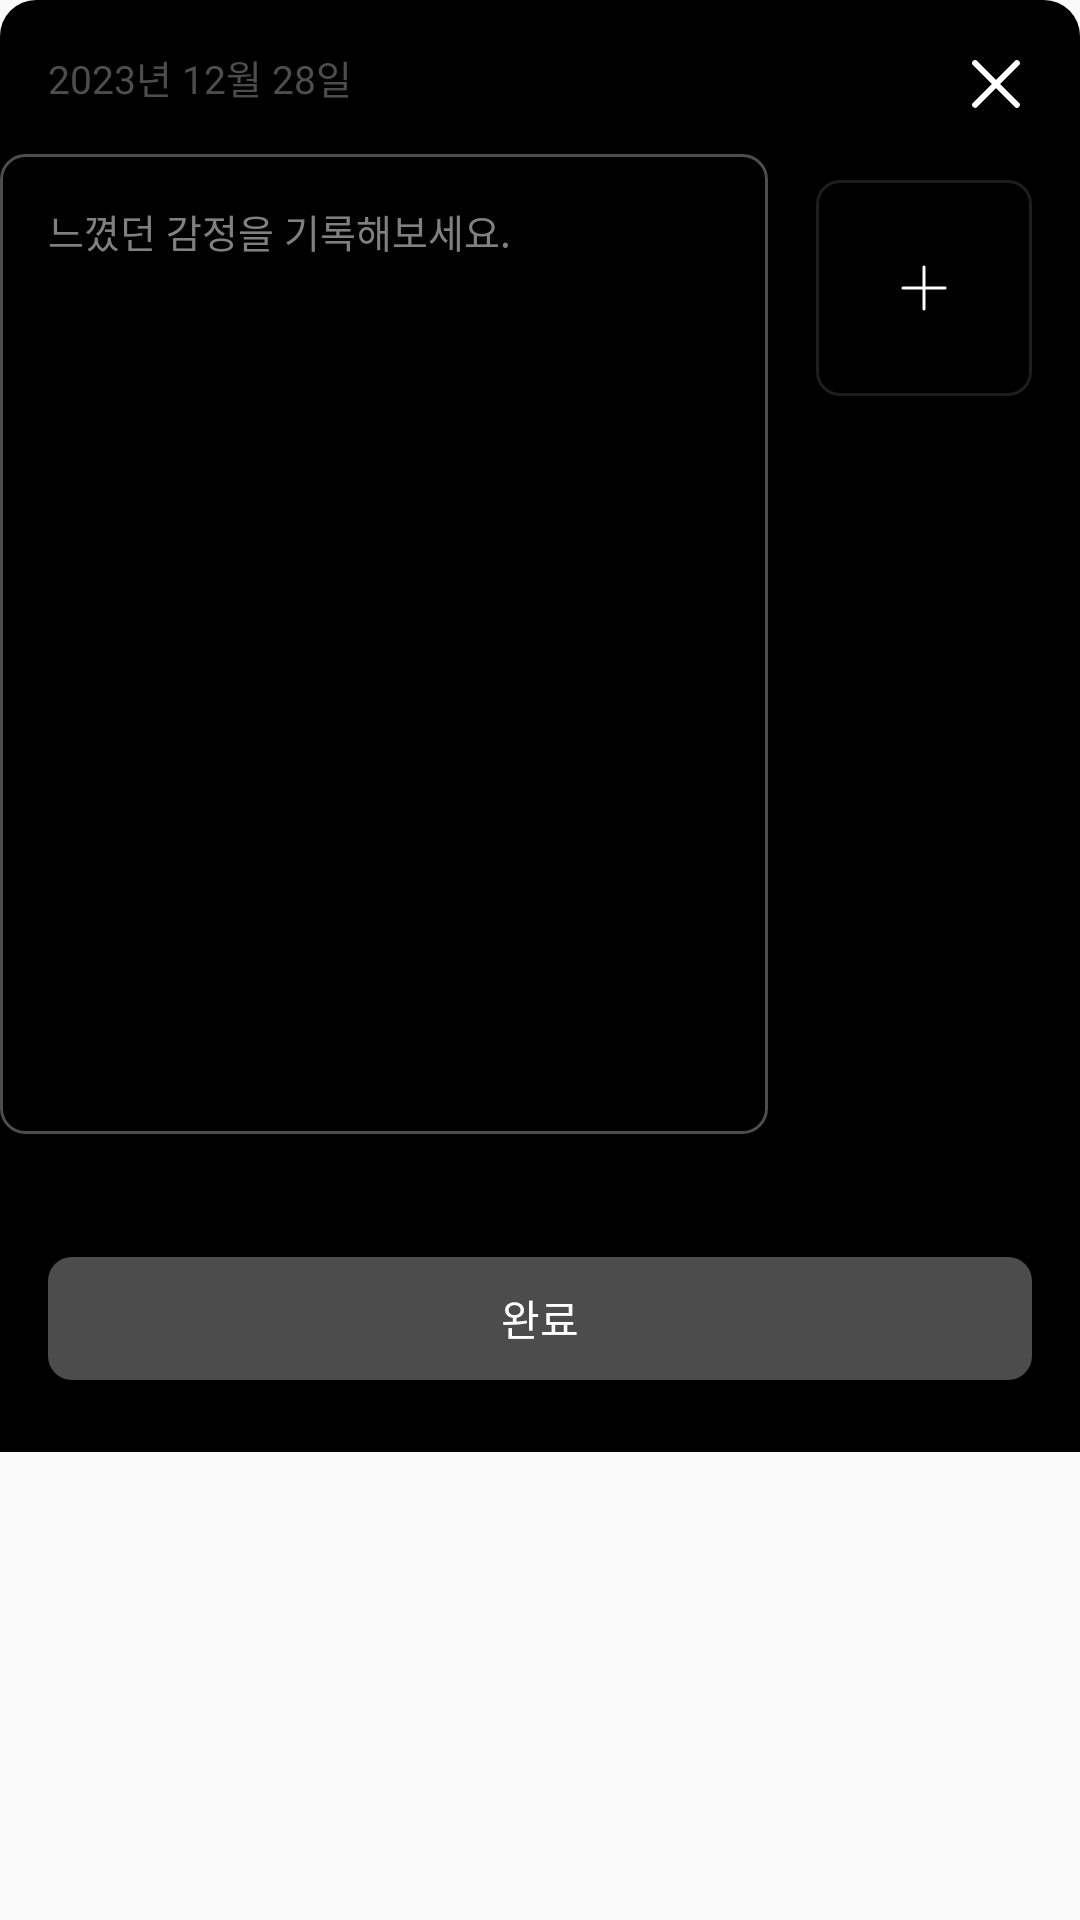

Reconstruct the res/layout file that produces this screen, plus the resources it refers to.
<!-- AndroidManifest.xml: application theme Theme.Thiea -->
<!-- res/layout/fragment_text_dialog.xml -->
<?xml version="1.0" encoding="utf-8"?>
<FrameLayout xmlns:android="http://schemas.android.com/apk/res/android"
    xmlns:app="http://schemas.android.com/apk/res-auto"
    xmlns:tools="http://schemas.android.com/tools"
    android:layout_width="match_parent"
    android:layout_height="match_parent"
    tools:context=".ui.main.dialog.TextDialogFragment"
    >


    <androidx.constraintlayout.widget.ConstraintLayout
        android:layout_width="match_parent"
        android:layout_height="484dp"
        tools:ignore="MissingConstraints"
        android:background="@drawable/bd_back">


        <ImageView
            android:id="@+id/bt_back"
            android:layout_width="wrap_content"
            android:layout_height="wrap_content"
            android:src="@drawable/ic_close"
            app:layout_constraintEnd_toEndOf="parent"
            app:layout_constraintTop_toTopOf="parent"
            android:layout_margin="16dp"/>
        <TextView
            android:id="@+id/maintext"
            android:layout_width="wrap_content"
            android:layout_height="wrap_content"
            android:text="2023년 12월 28일"
            android:textSize="13sp"
            android:fontFamily="@font/pretendardregular"

            android:textColor="#4D4D4D"
            app:layout_constraintStart_toStartOf="parent"
            android:layout_marginStart="16dp"
            app:layout_constraintTop_toTopOf="parent"
            android:layout_marginTop="16dp"
            />


        <Button
            android:id="@+id/bt_confirm"
            android:layout_width="match_parent"
            android:layout_height="41dp"
            android:background="@drawable/bt_confirmno"
            android:text="완료"
            android:fontFamily="@font/pretendard"
            android:textColor="@color/white"

            app:layout_constraintBottom_toBottomOf="parent"
            app:layout_constraintStart_toStartOf="parent"
            app:layout_constraintEnd_toEndOf="parent"
            android:layout_marginHorizontal="16dp"
            android:layout_marginBottom="24dp"/>

        <EditText
            android:id="@+id/et_write"

            android:layout_width="0dp"
            android:layout_height="0dp"
            app:layout_constraintTop_toBottomOf="@id/maintext"
            app:layout_constraintBottom_toTopOf="@id/bt_confirm"
            app:layout_constraintStart_toStartOf="parent"
            app:layout_constraintEnd_toStartOf="@id/bt_image"
            android:layout_marginTop="16dp"
            android:layout_marginEnd="16dp"
            android:layout_marginBottom="41dp"
            android:background="@drawable/et_dialog"
            android:hint="느꼈던 감정을 기록해보세요."
            android:textColor="@color/white"
            android:textColorHint="#808080"
            android:gravity="top"
            android:padding="16dp"
            android:textSize="13sp"
            android:fontFamily="@font/pretendard"
            android:textFontWeight="200"

            />
        <ImageView
            android:id="@+id/bt_image"
            android:layout_width="wrap_content"
            android:layout_height="wrap_content"
            android:src="@drawable/bt_image"
            app:layout_constraintTop_toTopOf="parent"
            app:layout_constraintEnd_toEndOf="parent"
            android:layout_marginTop="60dp"
            android:layout_marginEnd="16dp"/>

    </androidx.constraintlayout.widget.ConstraintLayout>



</FrameLayout>
<!-- resources referenced by this layout -->
<resources>
  <!-- drawable bd_back (drawable) -->
  <?xml version="1.0" encoding="utf-8"?>
  <shape xmlns:android="http://schemas.android.com/apk/res/android">
      <solid
          android:color="@color/black"/>
  
      <corners
          android:topLeftRadius="12dp"
          android:topRightRadius="12dp"/>
  </shape>
  <!-- drawable bt_confirmno (drawable) -->
  <?xml version="1.0" encoding="utf-8"?>
  <shape xmlns:android="http://schemas.android.com/apk/res/android">
      <solid
          android:color="#4C4C4C"/>
      <corners
          android:radius="8dp"/>
  
  </shape>
  <!-- drawable bt_image (drawable) -->
  <vector xmlns:android="http://schemas.android.com/apk/res/android"
      android:width="72dp"
      android:height="72dp"
      android:viewportWidth="72"
      android:viewportHeight="72">
    <path
        android:strokeWidth="1"
        android:pathData="M8,0.5L64,0.5A7.5,7.5 0,0 1,71.5 8L71.5,64A7.5,7.5 0,0 1,64 71.5L8,71.5A7.5,7.5 0,0 1,0.5 64L0.5,8A7.5,7.5 0,0 1,8 0.5z"
        android:fillColor="#00000000"
        android:strokeColor="#1E1E1E"/>
    <path
        android:strokeWidth="1"
        android:pathData="M36,29V43M29,36H43"
        android:strokeLineJoin="round"
        android:fillColor="#00000000"
        android:strokeColor="#ffffff"
        android:strokeLineCap="round"/>
  </vector>
  <!-- drawable et_dialog (drawable) -->
  <?xml version="1.0" encoding="utf-8"?>
  <shape xmlns:android="http://schemas.android.com/apk/res/android">
  
      <stroke
          android:width="1dp"
          android:color="#4D4D4D"/>
  
      <corners
          android:radius="8dp"/>
  </shape>
  <!-- drawable ic_close (drawable) -->
  <vector xmlns:android="http://schemas.android.com/apk/res/android"
      android:width="24dp"
      android:height="24dp"
      android:viewportWidth="24"
      android:viewportHeight="24">
    <path
        android:pathData="M5.72,19.677C5.437,19.959 5.122,20.043 4.772,19.926C4.423,19.81 4.182,19.585 4.049,19.252C3.932,18.903 4.024,18.578 4.323,18.279L18.292,4.301C18.575,4.018 18.891,3.934 19.24,4.051C19.589,4.167 19.822,4.4 19.939,4.75C20.072,5.083 19.989,5.399 19.689,5.698L5.72,19.677ZM4.323,5.698C4.024,5.399 3.932,5.083 4.049,4.75C4.165,4.4 4.398,4.167 4.747,4.051C5.113,3.934 5.437,4.018 5.72,4.301L19.689,18.279C19.972,18.562 20.055,18.878 19.939,19.227C19.822,19.577 19.589,19.818 19.24,19.951C18.908,20.068 18.592,19.976 18.292,19.677L4.323,5.698Z"
        android:fillColor="#ffffff"/>
  </vector>
  <style name="Theme.Thiea" parent="Base.Theme.Thiea" />
  <style name="Base.Theme.Thiea" parent="Theme.AppCompat.Light.NoActionBar">
  
          <item name="android:navigationBarColor">#000000</item>
          <item name="android:colorPrimaryDark">#000000</item>
          
          
      </style>
  <!-- not gathered from this repository: default colours our renderer supplied (Android Studio template values) -->
  <color name="black">#FF000000</color>
  <color name="white">#FFFFFFFF</color>
</resources>
